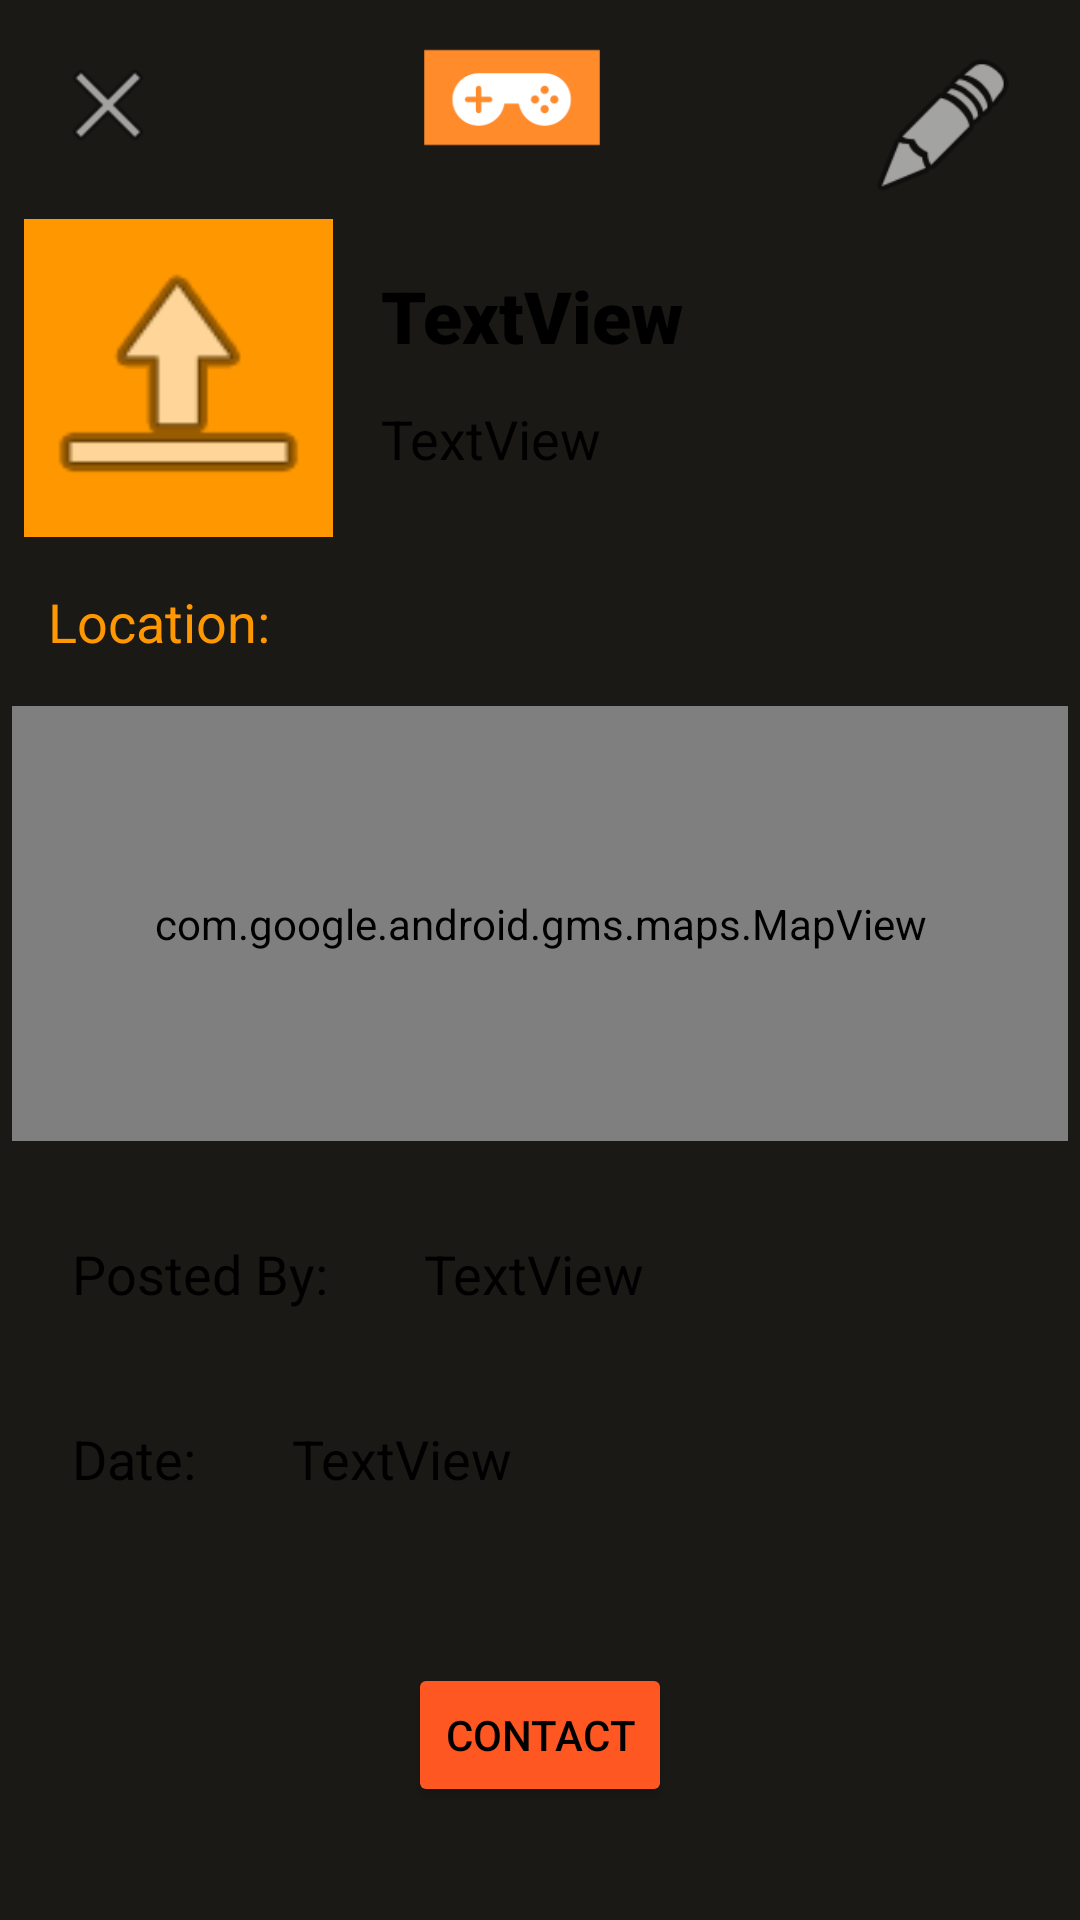

Produce the Android XML layout that renders to this screen, including the resource entries it uses.
<!-- AndroidManifest.xml: application theme Theme.GameChanger -->
<!-- res/layout/fragment_game_details.xml -->
<?xml version="1.0" encoding="utf-8"?>
<androidx.constraintlayout.widget.ConstraintLayout xmlns:android="http://schemas.android.com/apk/res/android"
    xmlns:app="http://schemas.android.com/apk/res-auto"
    xmlns:tools="http://schemas.android.com/tools"
    android:id="@+id/gamedetails_layout"
    android:layout_width="match_parent"
    android:layout_height="match_parent"
    android:background="#1B1916"
    tools:context=".GameDetailsFragment">

    <androidx.constraintlayout.widget.ConstraintLayout
        android:id="@+id/gamedetails_main_row"
        android:layout_width="match_parent"
        android:layout_height="wrap_content"
        android:layout_marginStart="8dp"
        android:layout_marginTop="8dp"
        android:layout_marginEnd="8dp"
        android:background="@drawable/customborder"
        android:backgroundTint="#FF9800"
        app:layout_constraintEnd_toEndOf="parent"
        app:layout_constraintStart_toStartOf="parent"
        app:layout_constraintTop_toBottomOf="@+id/gamedetails_logo_img">

        <TextView
            android:id="@+id/gamedetails_game_title"
            android:layout_width="0dp"
            android:layout_height="wrap_content"
            android:layout_marginStart="16dp"
            android:layout_marginTop="16dp"
            android:layout_marginEnd="16dp"
            android:fontFamily="sans-serif-black"
            android:text="TextView"
            android:textColor="#000000"
            android:textSize="24sp"
            app:layout_constraintEnd_toEndOf="parent"
            app:layout_constraintHorizontal_bias="1.0"
            app:layout_constraintStart_toEndOf="@+id/gamedetails_game_image"
            app:layout_constraintTop_toTopOf="parent" />

        <ImageView
            android:id="@+id/gamedetails_game_image"
            android:layout_width="103dp"
            android:layout_height="106dp"
            android:background="#FF9800"
            app:layout_constraintBottom_toBottomOf="parent"
            app:layout_constraintStart_toStartOf="parent"
            app:layout_constraintTop_toTopOf="parent"
            app:srcCompat="@android:drawable/ic_menu_upload" />

        <TextView
            android:id="@+id/gamedetails_game_price"
            android:layout_width="0dp"
            android:layout_height="wrap_content"
            android:layout_marginStart="16dp"
            android:layout_marginTop="8dp"
            android:layout_marginEnd="16dp"
            android:layout_marginBottom="16dp"
            android:text="TextView"
            android:textColor="#000000"
            android:textSize="18sp"
            app:layout_constraintBottom_toBottomOf="parent"
            app:layout_constraintEnd_toEndOf="parent"
            app:layout_constraintHorizontal_bias="0.387"
            app:layout_constraintStart_toEndOf="@+id/gamedetails_game_image"
            app:layout_constraintTop_toBottomOf="@+id/gamedetails_game_title" />
    </androidx.constraintlayout.widget.ConstraintLayout>

    <TextView
        android:id="@+id/gamedetails_location_text"
        android:layout_width="wrap_content"
        android:layout_height="wrap_content"
        android:layout_marginStart="16dp"
        android:layout_marginTop="16dp"
        android:text="Location:"
        android:textColor="#FF9800"
        android:textSize="18sp"
        app:layout_constraintStart_toStartOf="parent"
        app:layout_constraintTop_toBottomOf="@+id/gamedetails_main_row" />

    <Button
        android:id="@+id/gamedetails_contact_btn"
        android:layout_width="wrap_content"
        android:layout_height="wrap_content"
        android:layout_marginTop="48dp"
        android:backgroundTint="#FF5722"
        android:text="Contact"
        android:textColor="#000000"
        app:layout_constraintEnd_toEndOf="parent"
        app:layout_constraintStart_toStartOf="parent"
        app:layout_constraintTop_toBottomOf="@+id/gamedetails_sub_row" />

    <ImageView
        android:id="@+id/gamedetails_logo_img"
        android:layout_width="100dp"
        android:layout_height="65dp"
        android:src="@drawable/gamechangersimple"
        app:layout_constraintEnd_toStartOf="@+id/gamedetails_edit_btn"
        app:layout_constraintStart_toEndOf="@+id/gamedetails_close_btn"
        app:layout_constraintTop_toTopOf="parent" />

    <ImageView
        android:id="@+id/gamedetails_edit_btn"
        android:layout_width="59dp"
        android:layout_height="52dp"
        android:layout_marginTop="16dp"
        android:layout_marginEnd="16dp"
        android:src="@android:drawable/ic_menu_edit"
        app:layout_constraintEnd_toEndOf="parent"
        app:layout_constraintTop_toTopOf="parent" />

    <ImageView
        android:id="@+id/gamedetails_close_btn"
        android:layout_width="40dp"
        android:layout_height="38dp"
        android:layout_marginStart="16dp"
        android:layout_marginTop="16dp"
        android:src="@android:drawable/ic_menu_close_clear_cancel"
        app:layout_constraintStart_toStartOf="parent"
        app:layout_constraintTop_toTopOf="parent" />

    <androidx.constraintlayout.widget.ConstraintLayout
        android:id="@+id/gamedetails_sub_row"
        android:layout_width="0dp"
        android:layout_height="94dp"
        android:layout_marginStart="8dp"
        android:layout_marginTop="32dp"
        android:layout_marginEnd="8dp"
        android:background="@drawable/customborder"
        android:backgroundTint="#FF9800"
        app:layout_constraintEnd_toEndOf="parent"
        app:layout_constraintStart_toStartOf="parent"
        app:layout_constraintTop_toBottomOf="@+id/gamedetails_mapview">

        <TextView
            android:id="@+id/gamedetails_date_input"
            android:layout_width="0dp"
            android:layout_height="wrap_content"
            android:layout_marginStart="32dp"
            android:layout_marginEnd="16dp"
            android:layout_marginBottom="8dp"
            android:text="TextView"
            android:textColor="#000000"
            android:textSize="18sp"
            app:layout_constraintBottom_toBottomOf="parent"
            app:layout_constraintEnd_toEndOf="parent"
            app:layout_constraintStart_toEndOf="@+id/gamedetails_date_text" />

        <TextView
            android:id="@+id/gamedetails_postby_input"
            android:layout_width="0dp"
            android:layout_height="wrap_content"
            android:layout_marginStart="32dp"
            android:layout_marginEnd="16dp"
            android:text="TextView"
            android:textColor="#000000"
            android:textSize="18sp"
            app:layout_constraintEnd_toEndOf="parent"
            app:layout_constraintStart_toEndOf="@+id/gamedetails_postby_text"
            app:layout_constraintTop_toTopOf="parent" />

        <TextView
            android:id="@+id/gamedetails_postby_text"
            android:layout_width="0dp"
            android:layout_height="wrap_content"
            android:layout_marginStart="16dp"
            android:text="Posted By:"
            android:textColor="#000000"
            android:textSize="18sp"
            app:layout_constraintStart_toStartOf="parent"
            app:layout_constraintTop_toTopOf="parent" />

        <TextView
            android:id="@+id/gamedetails_date_text"
            android:layout_width="0dp"
            android:layout_height="wrap_content"
            android:layout_marginStart="16dp"
            android:layout_marginBottom="8dp"
            android:text="Date:"
            android:textColor="#000000"
            android:textSize="18sp"
            app:layout_constraintBottom_toBottomOf="parent"
            app:layout_constraintStart_toStartOf="parent" />
    </androidx.constraintlayout.widget.ConstraintLayout>

    <com.google.android.gms.maps.MapView
        android:id="@+id/gamedetails_mapview"
        android:layout_width="352dp"
        android:layout_height="145dp"
        android:layout_marginTop="16dp"
        app:layout_constraintEnd_toEndOf="parent"
        app:layout_constraintStart_toStartOf="parent"
        app:layout_constraintTop_toBottomOf="@+id/gamedetails_location_text" />

</androidx.constraintlayout.widget.ConstraintLayout>
<!-- resources referenced by this layout -->
<resources>
  <!-- drawable gamechangersimple: png bitmap (drawable, 3008 bytes) -->
  <style name="Theme.GameChanger" parent="Theme.MaterialComponents.DayNight.DarkActionBar">
          
          <item name="colorPrimary">#FF9800</item>
          
          <item name="android:statusBarColor" tools:targetApi="l">#FF9800</item>
  
          
      </style>
</resources>
